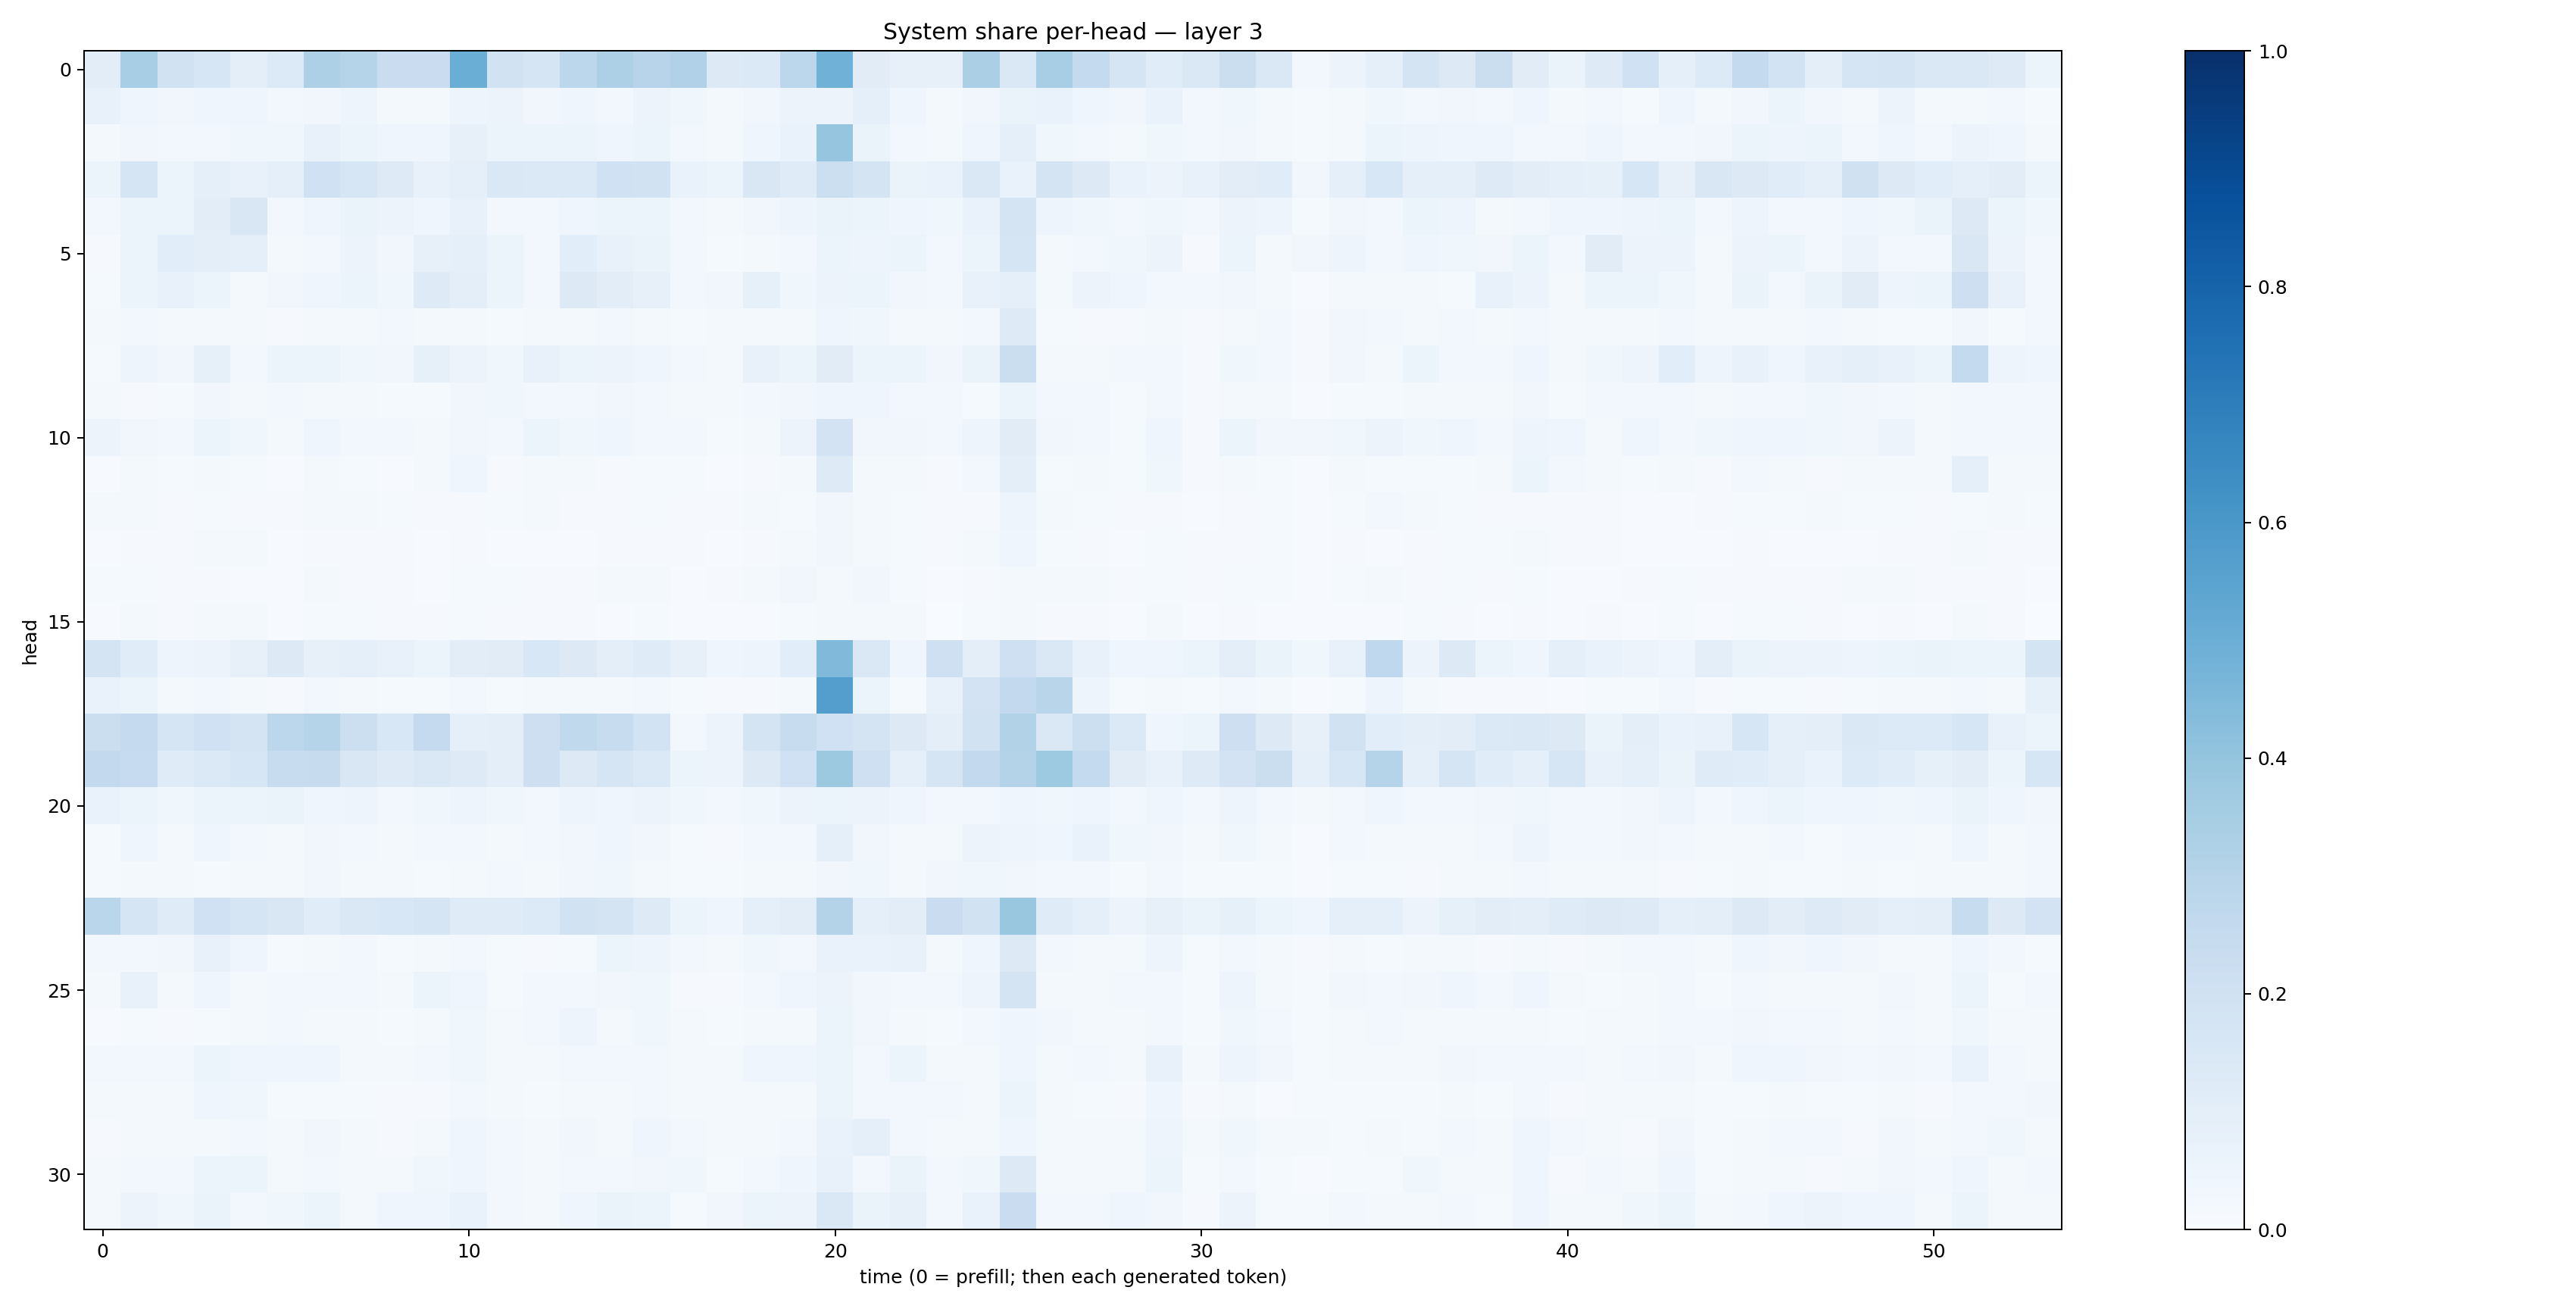

Source data for this figure (header and first rows):
0.102502264, 0.34582737, 0.18878758, 0.16148539, 0.09985949, 0.13458423, 0.32463312, 0.30333778, 0.22807892, 0.22833198, 0.50299054, 0.19155325, 0.1669011, 0.27892253, 0.32695475, 0.29474142, 0.31960025, 0.12598899, 0.1368637, 0.27799806, 0.4858707, 0.1097606, 0.07812704, 0.07891898
0.07338, 0.04594, 0.03381, 0.04241, 0.04288, 0.02742, 0.03358, 0.04777, 0.0232, 0.01965, 0.05036, 0.05591, 0.03335, 0.03986, 0.02676, 0.05657, 0.03656, 0.01897, 0.03505, 0.05488, 0.05632, 0.08621, 0.03945, 0.01971
0.02213, 0.03482, 0.02532, 0.03033, 0.03825, 0.03575, 0.07042, 0.05246, 0.04071, 0.04556, 0.08167, 0.06233, 0.06061, 0.05301, 0.04393, 0.06167, 0.03064, 0.02308, 0.04085, 0.06726, 0.397, 0.06449, 0.02987, 0.02095
0.0525, 0.1692, 0.06218, 0.09035, 0.07121, 0.09132, 0.2001, 0.1597, 0.1237, 0.0778, 0.09099, 0.1435, 0.1381, 0.137, 0.2027, 0.1909, 0.06834, 0.05188, 0.151, 0.1174, 0.2175, 0.1776, 0.06606, 0.06642
0.02575, 0.05209, 0.05996, 0.1029, 0.1518, 0.02459, 0.04437, 0.06372, 0.05669, 0.04593, 0.07177, 0.02871, 0.03076, 0.04414, 0.05451, 0.06119, 0.02357, 0.01904, 0.03408, 0.05019, 0.06524, 0.05365, 0.04262, 0.03549
0.01072, 0.05921, 0.1057, 0.0987, 0.09323, 0.02226, 0.02885, 0.05626, 0.0323, 0.0803, 0.08785, 0.05145, 0.03108, 0.1092, 0.07603, 0.06528, 0.02429, 0.01232, 0.02124, 0.03109, 0.05902, 0.04734, 0.05378, 0.0247
0.01372, 0.05455, 0.07795, 0.05436, 0.02266, 0.03322, 0.04357, 0.05108, 0.03869, 0.1211, 0.09579, 0.05135, 0.02968, 0.1267, 0.1031, 0.08008, 0.0244, 0.03137, 0.08565, 0.03555, 0.05666, 0.05432, 0.03314, 0.0256
0.01685, 0.02371, 0.01808, 0.02241, 0.02194, 0.01056, 0.02053, 0.01676, 0.02388, 0.02329, 0.01955, 0.01531, 0.02012, 0.0172, 0.02424, 0.01806, 0.01309, 0.01874, 0.01893, 0.02072, 0.04036, 0.03743, 0.02195, 0.01915
0.01505, 0.0488, 0.03367, 0.08237, 0.02593, 0.0606, 0.05893, 0.03625, 0.03265, 0.08438, 0.05535, 0.03562, 0.07632, 0.0606, 0.0573, 0.04049, 0.02767, 0.02287, 0.07478, 0.06078, 0.1129, 0.05319, 0.05914, 0.03486
0.02055, 0.008934, 0.01228, 0.0346, 0.021, 0.02379, 0.02198, 0.01991, 0.01344, 0.01395, 0.034, 0.03549, 0.02877, 0.02594, 0.03354, 0.02511, 0.02324, 0.01618, 0.02395, 0.03404, 0.04082, 0.04272, 0.02679, 0.02768
0.05735, 0.03354, 0.02683, 0.05196, 0.03835, 0.0227, 0.04021, 0.02521, 0.0242, 0.02089, 0.03438, 0.02871, 0.05263, 0.0382, 0.03981, 0.02971, 0.02351, 0.01302, 0.02147, 0.05773, 0.1798, 0.03222, 0.03244, 0.02555
0.006987, 0.01699, 0.01399, 0.01912, 0.01447, 0.006681, 0.01574, 0.01482, 0.006789, 0.02155, 0.04657, 0.01053, 0.01704, 0.01845, 0.008968, 0.01261, 0.01264, 0.005087, 0.0108, 0.01819, 0.1245, 0.01818, 0.01603, 0.009888
0.01718, 0.02003, 0.008484, 0.01252, 0.007864, 0.008164, 0.01573, 0.0175, 0.01368, 0.009894, 0.01102, 0.01362, 0.0169, 0.0105, 0.01092, 0.01539, 0.008957, 0.011, 0.01576, 0.01516, 0.03225, 0.02232, 0.01209, 0.009306
0.005472, 0.01073, 0.008111, 0.01659, 0.01611, 0.006812, 0.009085, 0.008531, 0.007906, 0.00609, 0.01089, 0.004539, 0.007203, 0.004448, 0.009224, 0.008802, 0.008768, 0.007423, 0.01113, 0.01681, 0.03414, 0.01812, 0.01255, 0.01071
0.01412, 0.01502, 0.008633, 0.01026, 0.006996, 0.007755, 0.0186, 0.007988, 0.008197, 0.004683, 0.01218, 0.01317, 0.01144, 0.01139, 0.02013, 0.01637, 0.007421, 0.009333, 0.01923, 0.03184, 0.02, 0.03411, 0.01422, 0.007429
0.00474, 0.0168, 0.008651, 0.02135, 0.01625, 0.005861, 0.01316, 0.01541, 0.01121, 0.009432, 0.01292, 0.01055, 0.008744, 0.01105, 0.007133, 0.01413, 0.006988, 0.00555, 0.00661, 0.01191, 0.02039, 0.01866, 0.01594, 0.003592
0.1725, 0.1168, 0.04715, 0.05613, 0.0802, 0.1255, 0.07903, 0.09221, 0.071, 0.0512, 0.1054, 0.113, 0.1535, 0.1315, 0.09511, 0.1173, 0.07933, 0.04625, 0.04863, 0.1069, 0.4465, 0.1483, 0.04441, 0.2048
0.06929, 0.06231, 0.01832, 0.02791, 0.01808, 0.01019, 0.02692, 0.0201, 0.01535, 0.01559, 0.02941, 0.01239, 0.01895, 0.01583, 0.02343, 0.02727, 0.01495, 0.008725, 0.009615, 0.02115, 0.5691, 0.05973, 0.01404, 0.07758
0.2217, 0.2506, 0.1717, 0.2012, 0.1764, 0.2784, 0.3024, 0.2183, 0.1558, 0.2533, 0.08754, 0.09576, 0.2117, 0.2638, 0.236, 0.1836, 0.03122, 0.05518, 0.1757, 0.2377, 0.1998, 0.1759, 0.1302, 0.09606
0.2593, 0.2494, 0.1184, 0.1385, 0.1611, 0.2356, 0.2459, 0.152, 0.1224, 0.142, 0.1234, 0.09399, 0.2129, 0.1253, 0.1677, 0.1392, 0.05254, 0.05653, 0.132, 0.2011, 0.3772, 0.2042, 0.09059, 0.1698
0.06667, 0.05405, 0.03737, 0.06066, 0.05292, 0.06518, 0.04412, 0.04778, 0.02825, 0.03561, 0.05003, 0.03617, 0.03115, 0.04956, 0.04099, 0.0571, 0.03675, 0.02836, 0.03882, 0.05782, 0.05384, 0.05714, 0.04378, 0.02979
0.0121, 0.04426, 0.02124, 0.04039, 0.02609, 0.02242, 0.03282, 0.03109, 0.02013, 0.02381, 0.02818, 0.01999, 0.02652, 0.03154, 0.03979, 0.03289, 0.01528, 0.01159, 0.02345, 0.02762, 0.08624, 0.03199, 0.02306, 0.02127
0.01352, 0.02161, 0.01698, 0.01543, 0.02187, 0.02186, 0.03205, 0.02134, 0.02193, 0.01549, 0.02092, 0.02989, 0.02304, 0.03261, 0.03611, 0.02016, 0.01395, 0.01283, 0.02164, 0.02322, 0.03386, 0.03539, 0.01597, 0.03343
0.2889, 0.1695, 0.1194, 0.2003, 0.1673, 0.1491, 0.1171, 0.1478, 0.1539, 0.1647, 0.1208, 0.1204, 0.1347, 0.189, 0.1787, 0.1232, 0.06126, 0.04112, 0.08761, 0.1044, 0.3079, 0.08916, 0.103, 0.2295
0.02847, 0.03024, 0.03318, 0.07804, 0.04346, 0.01386, 0.01993, 0.02552, 0.01432, 0.02147, 0.03104, 0.01181, 0.01022, 0.01318, 0.05259, 0.05005, 0.02653, 0.02237, 0.03741, 0.02939, 0.06694, 0.06765, 0.07177, 0.0162
0.01701, 0.07417, 0.0158, 0.04058, 0.02334, 0.02402, 0.02503, 0.0278, 0.01998, 0.05319, 0.04109, 0.01513, 0.02902, 0.02804, 0.03153, 0.03538, 0.009709, 0.009788, 0.02345, 0.0458, 0.05616, 0.03495, 0.03065, 0.02759
0.006481, 0.01538, 0.01038, 0.01485, 0.01701, 0.0241, 0.02291, 0.0179, 0.01293, 0.01956, 0.03783, 0.0228, 0.02622, 0.04864, 0.02209, 0.03596, 0.01857, 0.0132, 0.01678, 0.02171, 0.05136, 0.03218, 0.01578, 0.01531
0.02512, 0.02774, 0.02648, 0.05159, 0.03964, 0.04179, 0.03969, 0.02293, 0.01628, 0.02654, 0.03659, 0.02036, 0.02308, 0.02779, 0.02995, 0.03016, 0.02272, 0.01878, 0.04344, 0.04175, 0.05093, 0.02652, 0.05899, 0.02052
0.02016, 0.02199, 0.02233, 0.04035, 0.03539, 0.01302, 0.01268, 0.01382, 0.007927, 0.01147, 0.02525, 0.01766, 0.01488, 0.02331, 0.02203, 0.02946, 0.0159, 0.01653, 0.01904, 0.02233, 0.05377, 0.02921, 0.02731, 0.02813
0.008572, 0.01886, 0.02229, 0.0175, 0.02988, 0.02097, 0.03303, 0.02172, 0.01101, 0.01826, 0.04034, 0.02368, 0.02123, 0.03505, 0.01761, 0.04439, 0.02763, 0.02075, 0.02201, 0.02864, 0.0665, 0.09232, 0.02577, 0.01946
0.01977, 0.02864, 0.03085, 0.06076, 0.05093, 0.01898, 0.02352, 0.01986, 0.01791, 0.03699, 0.04092, 0.02576, 0.02221, 0.03019, 0.03087, 0.03427, 0.03654, 0.01521, 0.02525, 0.04283, 0.07708, 0.03024, 0.06367, 0.02974
0.02182, 0.05504, 0.03569, 0.06418, 0.02631, 0.03574, 0.05876, 0.02128, 0.04433, 0.04365, 0.06859, 0.02858, 0.0192, 0.04482, 0.06491, 0.05942, 0.01506, 0.03295, 0.05903, 0.05762, 0.147, 0.06572, 0.08157, 0.02706
